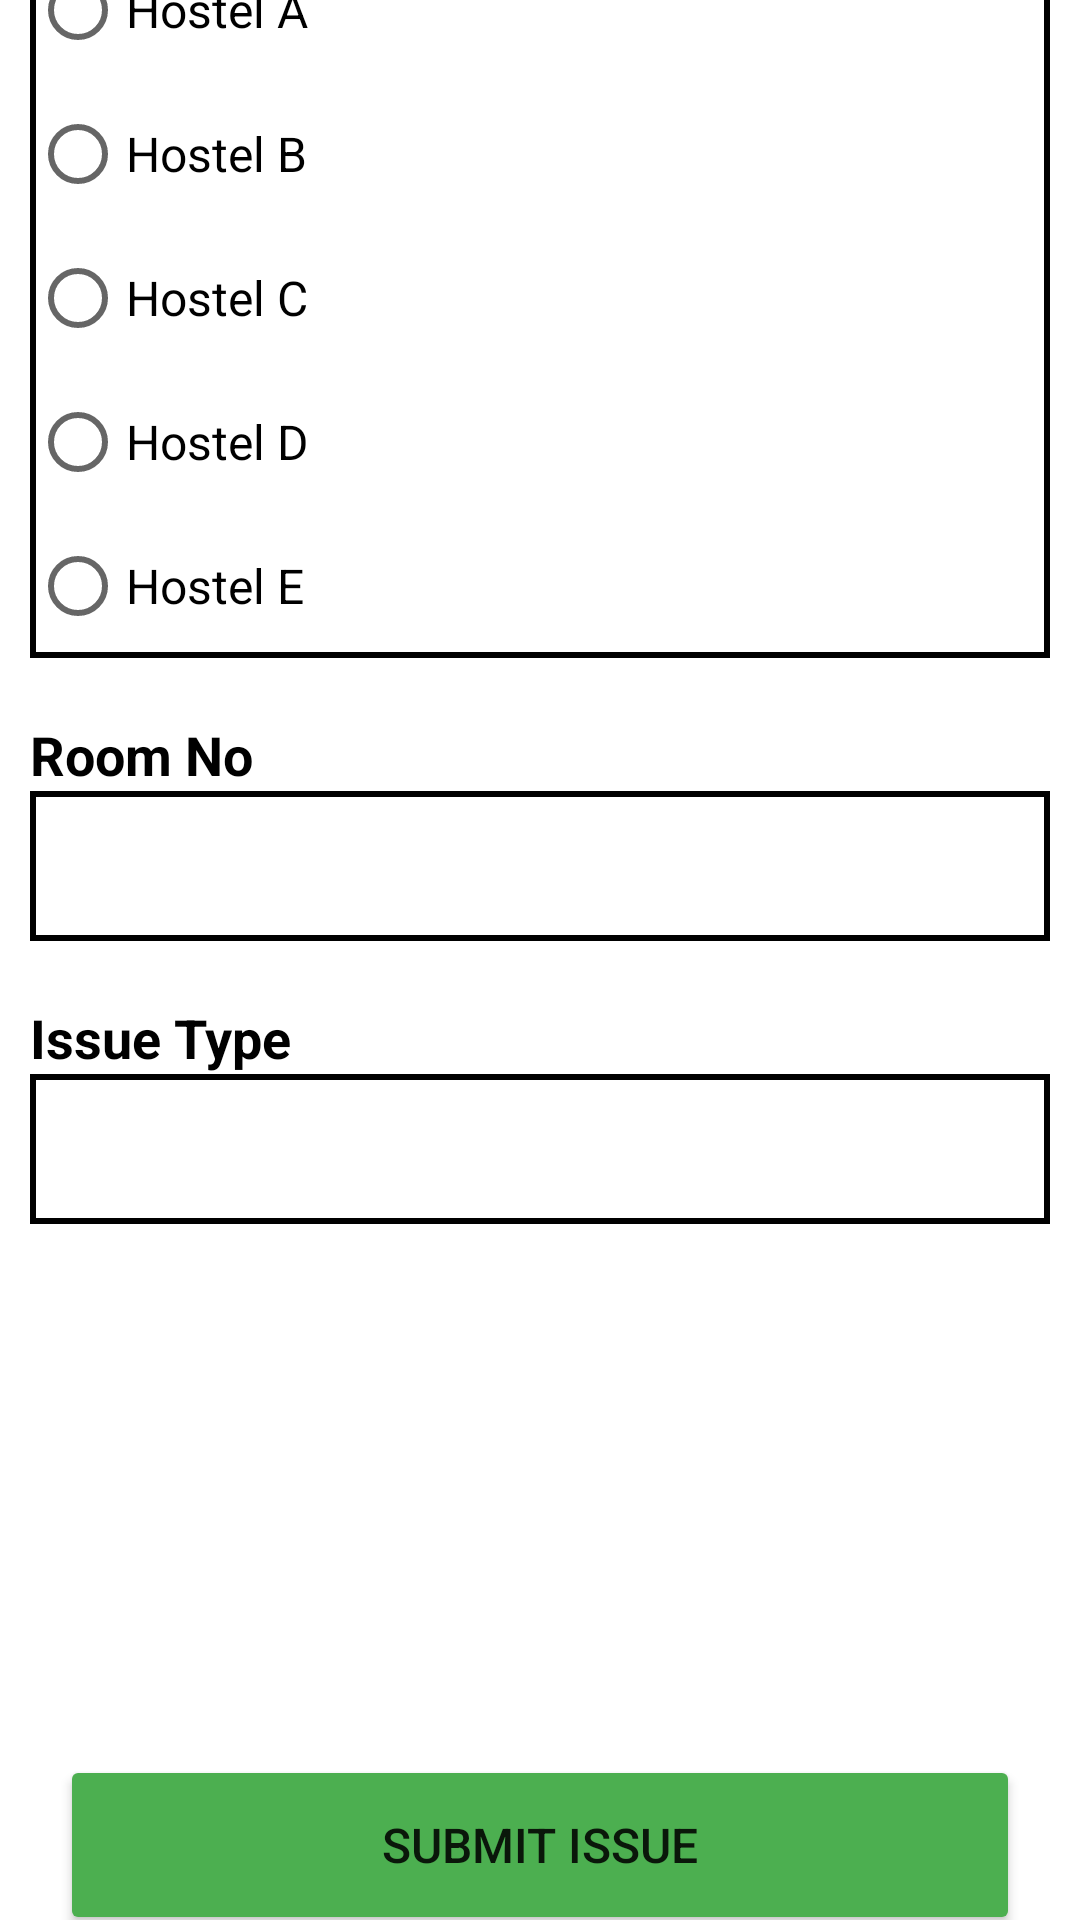

Write the Android layout XML for this screen, with the resource values it uses.
<!-- AndroidManifest.xml: application theme Theme.HostelFaultReportingSystem -->
<!-- res/layout/fragment_student_messages.xml -->
<?xml version="1.0" encoding="utf-8"?>
<LinearLayout xmlns:android="http://schemas.android.com/apk/res/android"
    xmlns:app="http://schemas.android.com/apk/res-auto"
    xmlns:tools="http://schemas.android.com/tools"
    android:layout_width="match_parent"
    android:layout_height="match_parent"
    android:gravity="center"
    android:orientation="vertical"
    tools:context=".StudentMessagesFragment">


    <TextView
        android:layout_width="match_parent"
        android:layout_height="wrap_content"
        android:layout_marginLeft="10dp"
        android:layout_marginTop="50dp"
        android:layout_marginRight="10dp"
        android:labelFor="@+id/IssueTitleValue"
        android:text="@string/hostel_name"
        android:textColor="@color/black"
        android:textSize="18sp"
        android:textStyle="bold" />


    <RadioGroup
        android:id="@+id/SelectHostelStudent"
        android:layout_width="match_parent"
        android:layout_height="wrap_content"
        android:layout_marginLeft="10dp"
        android:layout_marginRight="10dp"
        android:background="@drawable/black_rectangular_border">

        <RadioButton
            android:id="@+id/HostelA"
            android:layout_width="match_parent"
            android:layout_height="wrap_content"
            android:text="Hostel A"
            android:textColor="@color/black"
            android:textSize="16sp" />

        <RadioButton
            android:id="@+id/HostelB"
            android:layout_width="match_parent"
            android:layout_height="wrap_content"
            android:text="Hostel B"
            android:textColor="@color/black"
            android:textSize="16sp" />

        <RadioButton
            android:id="@+id/HostelC"
            android:layout_width="match_parent"
            android:layout_height="wrap_content"
            android:text="Hostel C"
            android:textColor="@color/black"
            android:textSize="16sp" />

        <RadioButton
            android:id="@+id/HostelD"
            android:layout_width="match_parent"
            android:layout_height="wrap_content"
            android:text="Hostel D"
            android:textColor="@color/black"
            android:textSize="16sp" />

        <RadioButton
            android:id="@+id/HostelE"
            android:layout_width="match_parent"
            android:layout_height="wrap_content"
            android:layout_weight="1"
            android:text="Hostel E"
            android:textColor="@color/black"
            android:textSize="16sp" />

    </RadioGroup>

    <TextView
        android:id="@+id/textView15"
        android:layout_width="match_parent"
        android:layout_height="wrap_content"
        android:layout_marginLeft="10dp"
        android:layout_marginTop="20dp"
        android:layout_marginRight="10dp"
        android:labelFor="@+id/RoomNumber"
        android:text="@string/room_no"
        android:textColor="@color/black"
        android:textSize="18sp"
        android:textStyle="bold" />

    <EditText
        android:id="@+id/RoomNumber"
        android:layout_width="match_parent"
        android:layout_height="50dp"
        android:layout_marginLeft="10dp"
        android:layout_marginRight="10dp"
        android:autofillHints=""
        android:background="@drawable/black_rectangular_border"
        android:ems="10"
        android:inputType="number"
        android:padding="5dp"
        android:textColor="#FF0000"
        android:textColorHighlight="@color/black"
        android:textColorHint="#FF0000" />

    <TextView
        android:id="@+id/textView16"
        android:layout_width="match_parent"
        android:layout_height="wrap_content"
        android:layout_marginLeft="10dp"
        android:layout_marginTop="20dp"
        android:layout_marginRight="10dp"
        android:labelFor="@+id/IssueType"
        android:text="@string/issue_type"
        android:textColor="@color/black"
        android:textSize="18sp"
        android:textStyle="bold" />

    <EditText
        android:id="@+id/IssueType"
        android:layout_width="match_parent"
        android:layout_height="50dp"
        android:layout_marginLeft="10dp"
        android:layout_marginRight="10dp"
        android:autofillHints=""
        android:background="@drawable/black_rectangular_border"
        android:ems="10"
        android:inputType="textPersonName"
        android:padding="5dp"
        android:textColor="#FF0000"
        android:textColorHighlight="@color/black"
        android:textColorHint="#FF0000" />

    <LinearLayout
        android:layout_width="match_parent"
        android:layout_height="wrap_content"
        android:layout_marginLeft="10dp"
        android:layout_marginTop="20dp"
        android:layout_marginRight="10dp"
        android:orientation="vertical">

        <TextView
            android:id="@+id/textView2"
            android:layout_width="match_parent"
            android:layout_height="wrap_content"
            android:layout_weight="1"
            android:text="Click to add image"
            android:textColor="@color/black"
            android:textSize="18sp"
            android:textStyle="bold" />

        <ImageView
            android:id="@+id/imageAttachment"
            android:layout_width="wrap_content"
            android:layout_height="150dp"
            android:layout_gravity="center_horizontal"
            android:layout_weight="1"
            android:background="@drawable/add_a_photo_black_24dp"
            android:maxWidth="200dp"
            android:minWidth="200dp"
            android:padding="5dp" />

    </LinearLayout>

    <Button
        android:id="@+id/SubmitIssue"
        android:layout_width="match_parent"
        android:layout_height="60dp"
        android:layout_marginLeft="20dp"
        android:layout_marginTop="40dp"
        android:layout_marginRight="20dp"
        android:backgroundTint="#4CAF50"
        android:shadowColor="#FD5454"
        android:text="@string/submit"
        android:textSize="16sp"
        app:cornerRadius="20dp" />

    <Button
        android:id="@+id/ViewRecentIssues"
        android:layout_width="match_parent"
        android:layout_height="60dp"
        android:layout_marginLeft="20dp"
        android:layout_marginTop="10dp"
        android:layout_marginRight="20dp"
        android:layout_marginBottom="20dp"
        android:backgroundTint="#4CAF50"
        android:text="@string/view_recent_issues"
        android:textSize="16sp"
        app:cornerRadius="20dp" />

    <ProgressBar
        android:id="@+id/progressBar5"
        style="?android:attr/progressBarStyle"
        android:layout_width="match_parent"
        android:layout_height="wrap_content"
        android:visibility="invisible" />
</LinearLayout>
<!-- resources referenced by this layout -->
<resources>
  <!-- drawable black_rectangular_border (drawable) -->
  <?xml version="1.0" encoding="utf-8"?>
  <shape xmlns:android="http://schemas.android.com/apk/res/android"
      android:shape="rectangle">
      <stroke
          android:width="2dp"
          android:color="@color/black"
  
          />
  
  
  </shape>
  <string name="hostel_name">Select Hostel</string>
  <string name="issue_type">Issue Type</string>
  <string name="room_no">Room No</string>
  <string name="submit">Submit Issue</string>
  <string name="view_recent_issues">View Recent Issues</string>
  <style name="Theme.HostelFaultReportingSystem" parent="Theme.MaterialComponents.DayNight.DarkActionBar">
          
          <item name="colorPrimary">@color/purple_500</item>
          <item name="colorPrimaryVariant">@color/purple_700</item>
          <item name="colorOnPrimary">@color/white</item>
          
          <item name="colorSecondary">@color/teal_200</item>
          <item name="colorSecondaryVariant">@color/teal_700</item>
          <item name="colorOnSecondary">@color/black</item>
          
          <item name="android:statusBarColor">#A1A1A1</item>
          
      </style>
  <!-- not gathered from this repository: default colours our renderer supplied (Android Studio template values) -->
  <color name="purple_500">#FF6200EE</color>
  <color name="purple_700">#FF3700B3</color>
  <color name="teal_200">#FF03DAC5</color>
  <color name="teal_700">#FF018786</color>
  <color name="black">#FF000000</color>
  <color name="white">#FFFFFFFF</color>
</resources>
